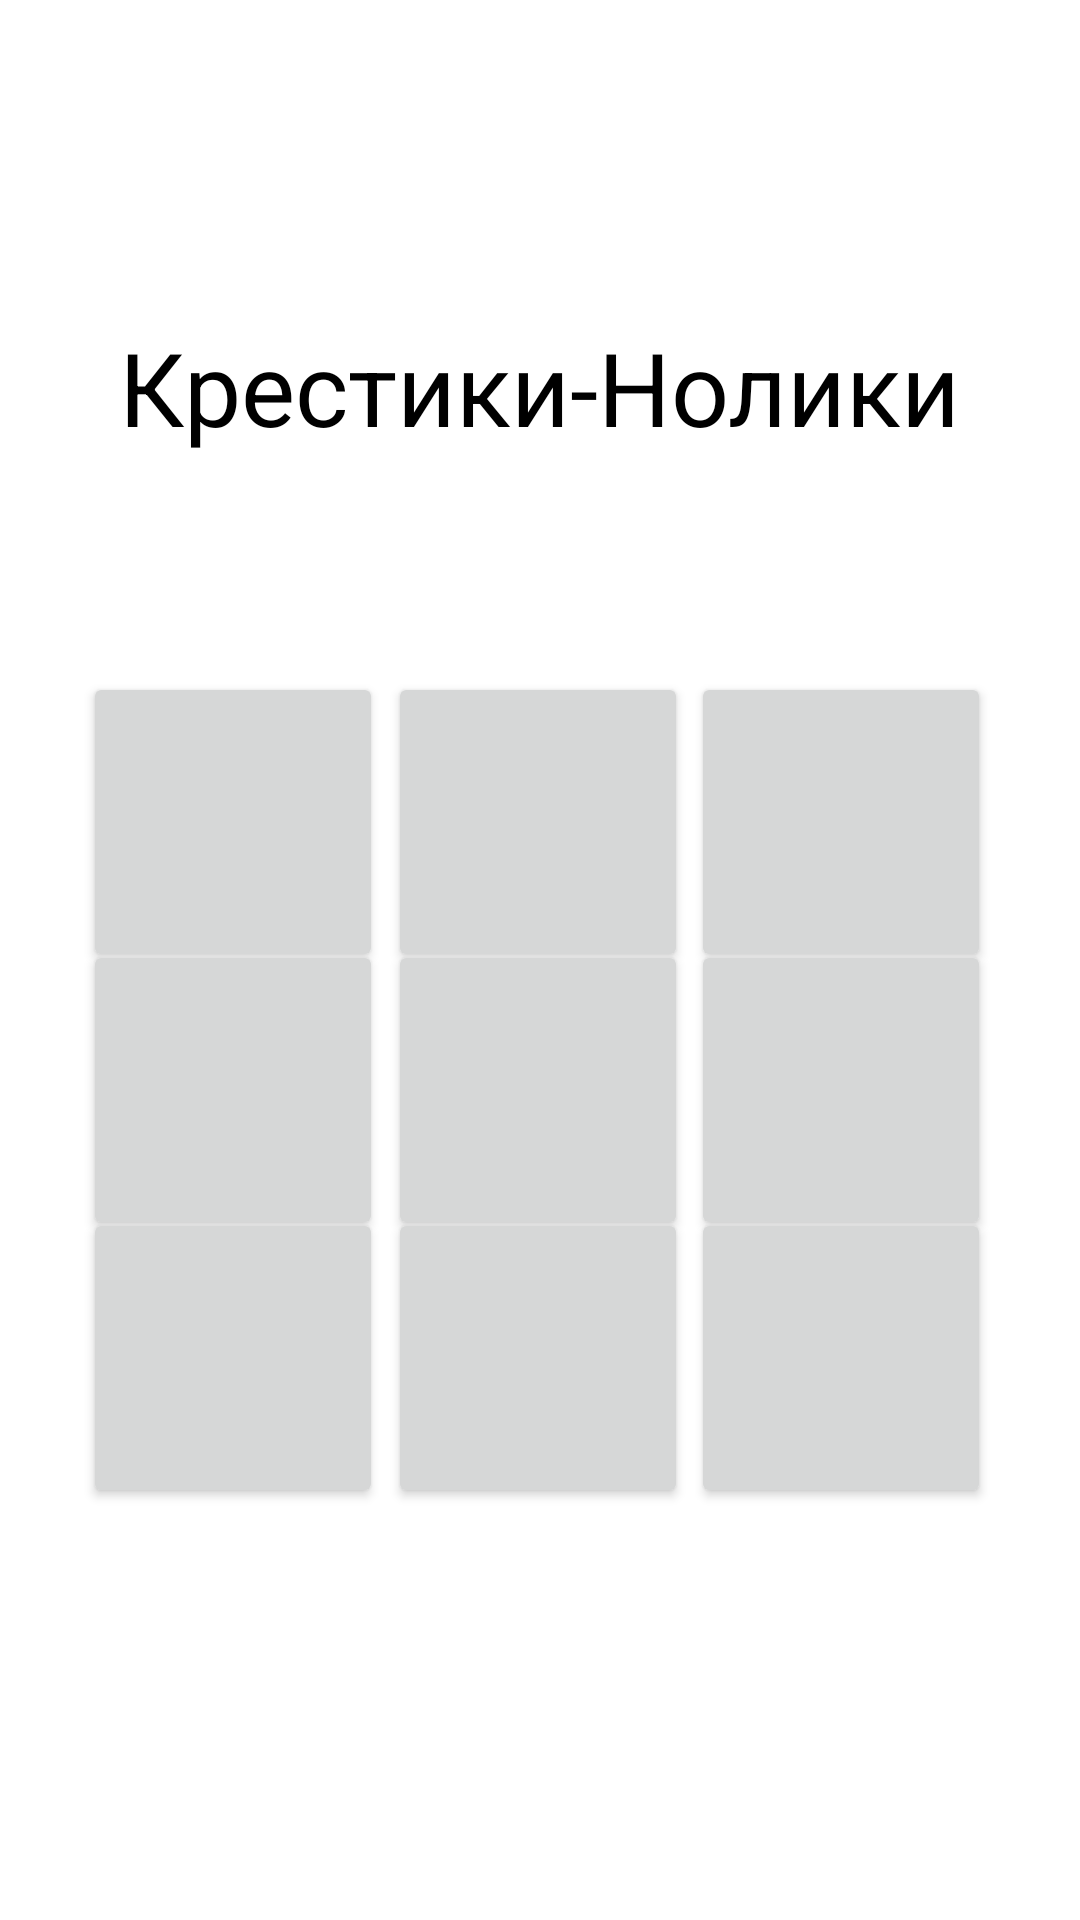

The Android layout XML behind this screen, and the referenced resources:
<!-- AndroidManifest.xml: application theme Theme.MetaGames -->
<!-- res/layout/activity_tick_toe.xml -->
<?xml version="1.0" encoding="utf-8"?>
<androidx.constraintlayout.widget.ConstraintLayout xmlns:android="http://schemas.android.com/apk/res/android"
    xmlns:app="http://schemas.android.com/apk/res-auto"
    xmlns:tools="http://schemas.android.com/tools"
    android:layout_width="match_parent"
    android:layout_height="match_parent"
    android:background="#FFFFFF"
    tools:context=".TickToe">

    <Button
        android:id="@+id/button9"
        android:layout_width="100dp"
        android:layout_height="100dp"
        android:layout_marginTop="-11dp"
        android:textSize="30sp"
        app:layout_constraintBottom_toBottomOf="parent"
        app:layout_constraintEnd_toEndOf="@+id/button6"
        app:layout_constraintHorizontal_bias="0.0"
        app:layout_constraintStart_toStartOf="@+id/button6"
        app:layout_constraintTop_toBottomOf="@+id/button6"
        app:layout_constraintVertical_bias="0.0" />

    <Button
        android:id="@+id/button8"
        android:layout_width="100dp"
        android:layout_height="100dp"
        android:layout_marginTop="-11dp"
        android:textSize="30sp"
        app:layout_constraintBottom_toBottomOf="parent"
        app:layout_constraintEnd_toStartOf="@+id/button6"
        app:layout_constraintHorizontal_bias="0.0"
        app:layout_constraintStart_toStartOf="@+id/button5"
        app:layout_constraintTop_toBottomOf="@+id/button5"
        app:layout_constraintVertical_bias="0.0" />

    <Button
        android:id="@+id/button7"
        android:layout_width="100dp"
        android:layout_height="100dp"
        android:layout_marginTop="-11dp"
        android:textSize="30sp"
        app:layout_constraintBottom_toBottomOf="parent"
        app:layout_constraintEnd_toStartOf="@+id/button5"
        app:layout_constraintHorizontal_bias="0.0"
        app:layout_constraintStart_toStartOf="@+id/button4"
        app:layout_constraintTop_toBottomOf="@+id/button4"
        app:layout_constraintVertical_bias="0.0" />

    <Button
        android:id="@+id/button6"
        android:layout_width="100dp"
        android:layout_height="100dp"
        android:layout_marginTop="-11dp"
        android:textSize="30sp"
        app:layout_constraintBottom_toBottomOf="parent"
        app:layout_constraintEnd_toEndOf="@+id/button3"
        app:layout_constraintHorizontal_bias="0.0"
        app:layout_constraintStart_toStartOf="@+id/button3"
        app:layout_constraintTop_toBottomOf="@+id/button3"
        app:layout_constraintVertical_bias="0.0" />

    <Button
        android:id="@+id/button5"
        android:layout_width="100dp"
        android:layout_height="100dp"
        android:layout_marginTop="-11dp"
        android:textSize="30sp"
        app:layout_constraintBottom_toBottomOf="parent"
        app:layout_constraintEnd_toStartOf="@+id/button3"
        app:layout_constraintHorizontal_bias="0.0"
        app:layout_constraintStart_toStartOf="@+id/button2"
        app:layout_constraintTop_toBottomOf="@+id/button2"
        app:layout_constraintVertical_bias="0.0" />

    <Button
        android:id="@+id/button4"
        android:layout_width="100dp"
        android:layout_height="100dp"
        android:layout_marginTop="-11dp"
        android:textSize="30sp"
        app:layout_constraintBottom_toBottomOf="parent"
        app:layout_constraintEnd_toStartOf="@+id/button2"
        app:layout_constraintHorizontal_bias="0.0"
        app:layout_constraintStart_toStartOf="@+id/button"
        app:layout_constraintTop_toBottomOf="@+id/button"
        app:layout_constraintVertical_bias="0.0" />

    <Button
        android:id="@+id/button3"
        android:layout_width="100dp"
        android:layout_height="100dp"
        android:layout_marginStart="1dp"
        android:textSize="30sp"
        app:layout_constraintBottom_toBottomOf="parent"
        app:layout_constraintEnd_toEndOf="parent"
        app:layout_constraintHorizontal_bias="0.0"
        app:layout_constraintStart_toEndOf="@+id/button2"
        app:layout_constraintTop_toTopOf="parent"
        app:layout_constraintVertical_bias="0.415" />

    <Button
        android:id="@+id/button2"
        android:layout_width="100dp"
        android:layout_height="100dp"
        android:textSize="30sp"
        app:layout_constraintBottom_toBottomOf="parent"
        app:layout_constraintEnd_toEndOf="parent"
        app:layout_constraintHorizontal_bias="0.498"
        app:layout_constraintStart_toStartOf="parent"
        app:layout_constraintTop_toTopOf="parent"
        app:layout_constraintVertical_bias="0.415" />

    <Button
        android:id="@+id/button"
        android:layout_width="100dp"
        android:layout_height="100dp"
        android:layout_marginEnd="1dp"
        android:textSize="30sp"
        app:layout_constraintBottom_toBottomOf="parent"
        app:layout_constraintEnd_toStartOf="@+id/button2"
        app:layout_constraintHorizontal_bias="0.981"
        app:layout_constraintStart_toStartOf="parent"
        app:layout_constraintTop_toTopOf="parent"
        app:layout_constraintVertical_bias="0.415" />

    <TextView
        android:id="@+id/textView"
        android:layout_width="wrap_content"
        android:layout_height="wrap_content"
        android:text="Крестики-Нолики"
        android:textColor="#000000"
        android:textSize="34sp"
        app:layout_constraintBottom_toTopOf="@+id/button"
        app:layout_constraintEnd_toEndOf="parent"
        app:layout_constraintStart_toStartOf="parent"
        app:layout_constraintTop_toTopOf="parent"
        app:layout_constraintVertical_bias="0.596" />


</androidx.constraintlayout.widget.ConstraintLayout>
<!-- resources referenced by this layout -->
<resources>
  <style name="Theme.MetaGames" parent="Theme.MaterialComponents.DayNight.DarkActionBar">
          
          <item name="colorPrimary">@color/purple_500</item>
          <item name="colorPrimaryVariant">@color/purple_700</item>
          <item name="colorOnPrimary">@color/white</item>
          
          <item name="colorSecondary">@color/teal_200</item>
          <item name="colorSecondaryVariant">@color/teal_700</item>
          <item name="colorOnSecondary">@color/black</item>
          
          <item name="android:statusBarColor" tools:targetApi="l">?attr/colorPrimaryVariant</item>
          
      </style>
  <!-- not gathered from this repository: default colours our renderer supplied (Android Studio template values) -->
  <color name="purple_500">#FF6200EE</color>
  <color name="purple_700">#FF3700B3</color>
  <color name="teal_200">#FF03DAC5</color>
  <color name="teal_700">#FF018786</color>
  <color name="black">#FF000000</color>
  <color name="white">#FFFFFFFF</color>
</resources>
